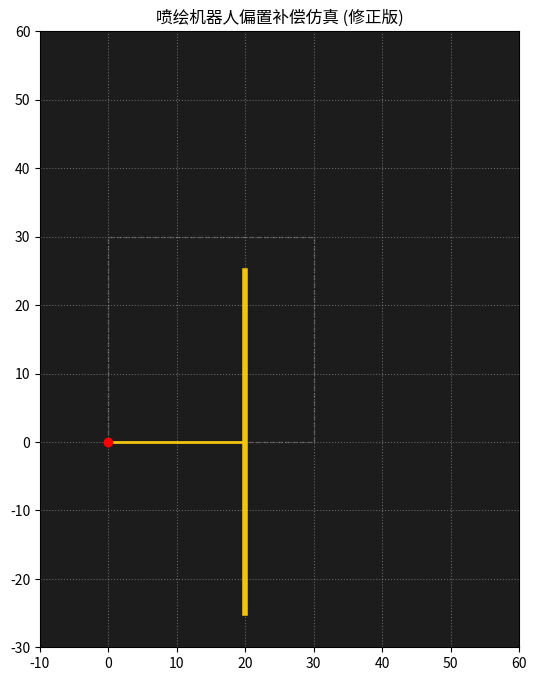

Python code for this plot:
import numpy as np
import matplotlib.pyplot as plt
from matplotlib.animation import FuncAnimation, PillowWriter
import os

# 物理参数 (单位: cm)
AXLE_WIDTH = 50      # 车轴长度
PEN_OFFSET = 20     # 喷笔距车轴距离
SIDE_LEN = 30       # 正方形边长

def generate_robot_gif():
    # 获取 Ubuntu 桌面路径
    desktop_path = os.path.join(os.path.expanduser("~"), "Desktop", "robot_painting.gif")
    
    fig, ax = plt.subplots(figsize=(8, 8))
    ax.set_xlim(-10, 60)
    ax.set_ylim(-30, 60)
    ax.set_aspect('equal')
    ax.grid(True, linestyle=':', alpha=0.5)
    ax.set_facecolor('#1c1c1c')
    
    # 绘制 30x30 参考框
    ax.add_patch(plt.Rectangle((0, 0), SIDE_LEN, SIDE_LEN, fill=False, color='white', alpha=0.2, ls='--'))

    path_line, = ax.plot([], [], lw=2.5, zorder=3)
    car_axle, = ax.plot([], [], '#f1c40f', lw=4, label='车轴 (50cm)')
    car_arm, = ax.plot([], [], '#f1c40f', lw=2)  # T字形竖杆
    pen_dot, = ax.plot([], [], 'ro', markersize=6, zorder=5)

    history_x, history_y = [], []

    def get_motion(t):
        """核心逻辑：t从0到5对应5个阶段"""
        if t <= 1:    # 1. 前进 30cm
            return (20 + 30 * t, 0), 0, 'white'
        elif t <= 2:  # 2. 后退 20cm (使车轴重合顶点)
            return (50 - 20 * (t - 1), 0), 0, 'red'
        elif t <= 3:  # 3. 原地旋转 90度 (圆心在30,0)
            return (30, 0), 90 * (t - 2), 'blue'
        elif t <= 4:  # 4. 前进 20cm (喷笔复位至30,0)
            return (30, 20 * (t - 3)), 90, 'green'
        else:         # 5. 喷绘 30cm
            return (30, 20 + 30 * (t - 4)), 90, 'yellow'

    def update(frame):
        t = frame / 20.0
        (cx, cy), angle, col = get_motion(t)
        rad = np.radians(angle)
        
        # 计算喷笔(P)位置: 始终在车轴(C)后方 20cm
        px = cx - PEN_OFFSET * np.cos(rad)
        py = cy - PEN_OFFSET * np.sin(rad)
        
        history_x.append(px)
        history_y.append(py)
        path_line.set_data(history_x, history_y)
        path_line.set_color(col)
        
        # 更新车体 T 字形
        dx, dy = -np.sin(rad)*(AXLE_WIDTH/2), np.cos(rad)*(AXLE_WIDTH/2)
        car_axle.set_data([cx-dx, cx+dx], [cy-dy, cy+dy])
        car_arm.set_data([cx, px], [cy, py])
        pen_dot.set_data([px], [py])
        
        return path_line, car_axle, car_arm, pen_dot

    ani = FuncAnimation(fig, update, frames=101, interval=50, blit=True)
    
    try:
        writer = PillowWriter(fps=20)
        ani.save(desktop_path, writer=writer)
        print(f"成功保存动画至: {desktop_path}")
    except Exception as e:
        print(f"保存失败: {e}")
    
    plt.title("喷绘机器人偏置补偿仿真 (修正版)")
    plt.show()

if __name__ == "__main__":
    generate_robot_gif()
